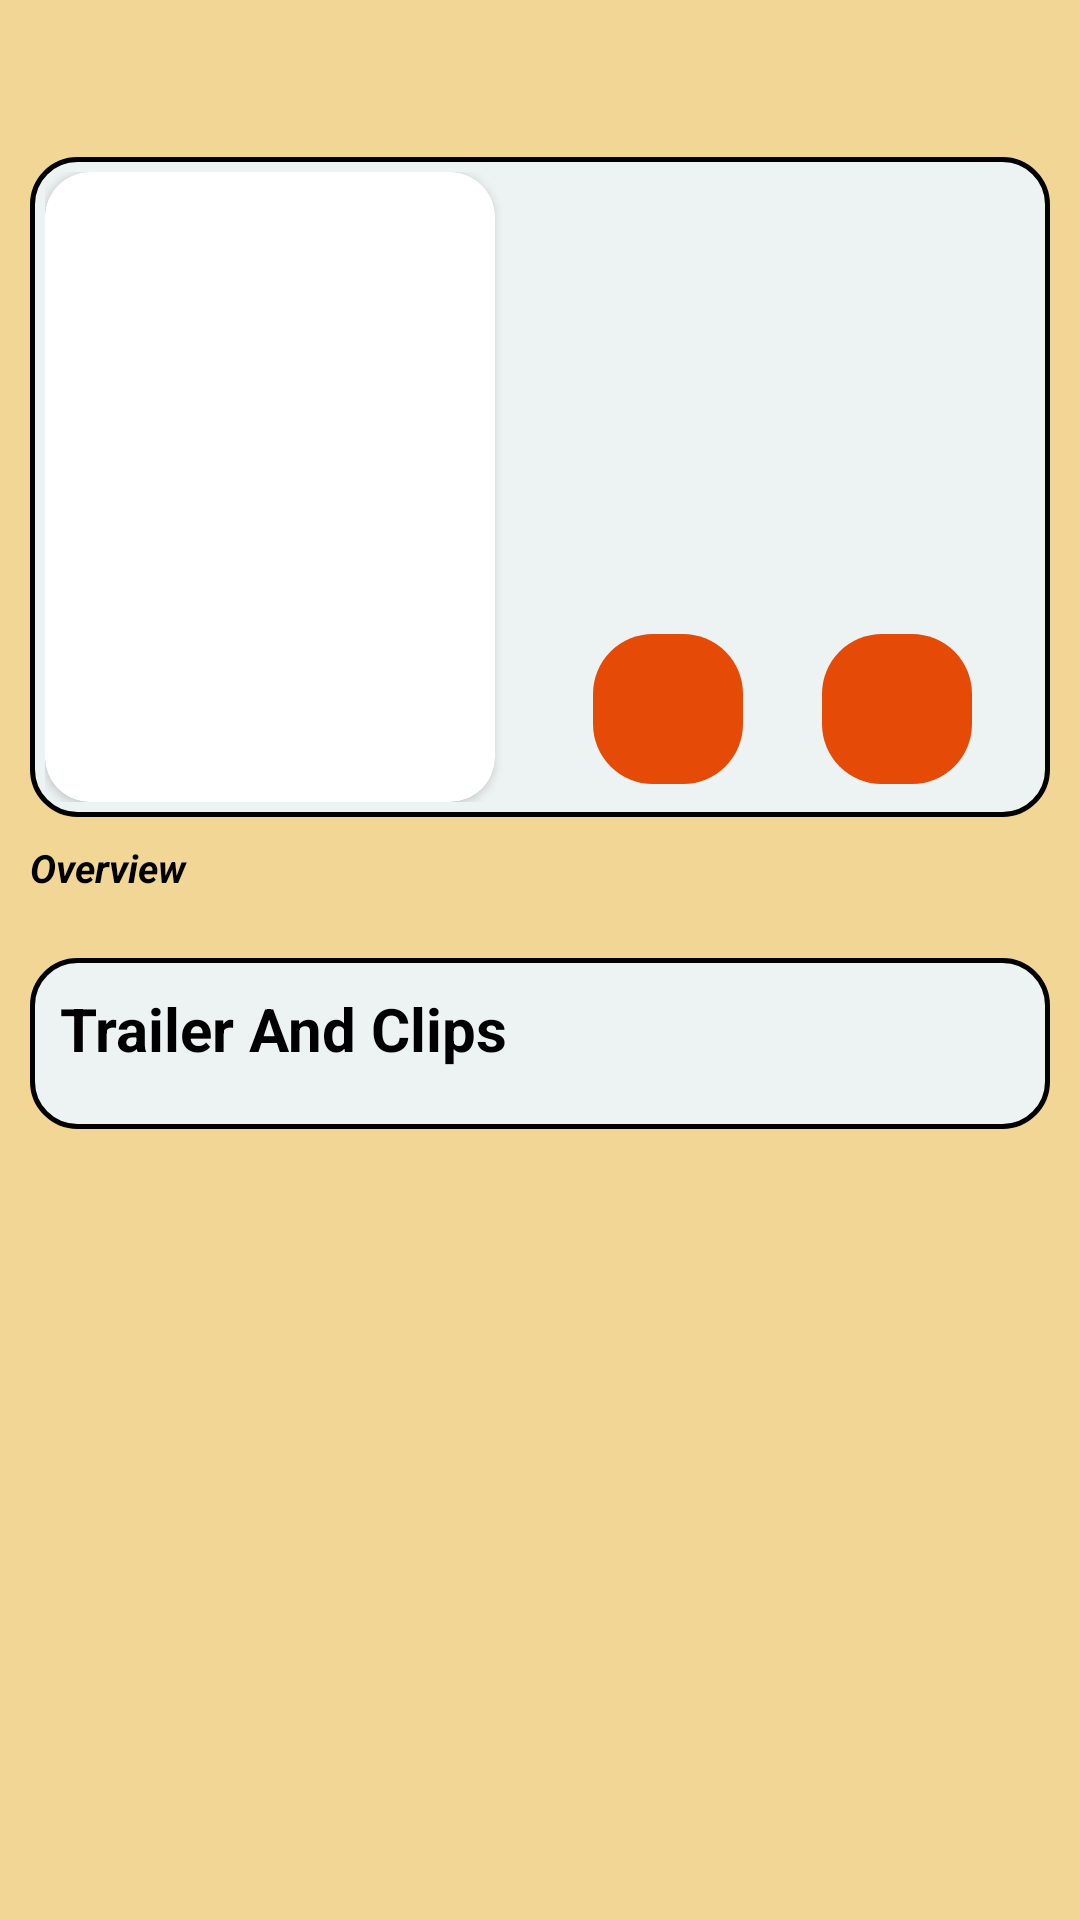

Produce the Android XML layout that renders to this screen, including the resource entries it uses.
<!-- AndroidManifest.xml: application theme Theme.MyWATCHLIST -->
<!-- res/layout/fragment_tv_show_season_element.xml -->
<?xml version="1.0" encoding="utf-8"?>
<LinearLayout xmlns:android="http://schemas.android.com/apk/res/android"
    xmlns:app="http://schemas.android.com/apk/res-auto"
    xmlns:tools="http://schemas.android.com/tools"
    android:id="@+id/tv_show_season_item_LinearLayout"
    android:layout_width="match_parent"
    android:layout_height="match_parent"
    android:background="@color/backgroundColor"
    android:orientation="vertical"
    tools:context=".fragments.homepage.tv_shows.TvShowSeasonElementFragment">

    <ScrollView
        android:layout_width="match_parent"
        android:layout_height="match_parent"
        android:layout_marginBottom="10dp">

        <androidx.constraintlayout.widget.ConstraintLayout
            android:layout_width="match_parent"
            android:layout_height="wrap_content"
            android:layout_margin="10dp"
            android:orientation="vertical"
            android:paddingBottom="10dp">

            <TextView
                android:id="@+id/tv_show_season_title_TextView"
                android:layout_width="match_parent"
                android:layout_height="wrap_content"
                android:textColor="@color/blackColor"
                android:textSize="28sp"
                android:textStyle="bold"
                app:layout_constraintStart_toStartOf="parent"
                app:layout_constraintTop_toTopOf="parent" />

            <LinearLayout
                android:id="@+id/linearLayout"
                android:layout_width="match_parent"
                android:layout_height="wrap_content"
                android:layout_marginTop="5dp"
                android:background="@drawable/bg_toolbar"
                android:padding="5dp"
                app:layout_constraintEnd_toEndOf="parent"
                app:layout_constraintStart_toStartOf="parent"
                app:layout_constraintTop_toBottomOf="@+id/tv_show_season_title_TextView">

                <androidx.cardview.widget.CardView
                    android:id="@+id/cardView2"
                    android:layout_width="150dp"
                    android:layout_height="210dp"
                    android:elevation="10dp"
                    app:cardCornerRadius="15dp"
                    app:layout_constraintStart_toStartOf="parent"
                    app:layout_constraintTop_toBottomOf="@+id/tv_show_season_title_TextView">

                    <ImageView
                        android:id="@+id/poster_image"
                        android:layout_width="match_parent"
                        android:layout_height="match_parent"
                        android:contentDescription="@string/element_image"
                        android:scaleType="centerCrop"
                        android:src="@drawable/placeholder" />

                </androidx.cardview.widget.CardView>

                <androidx.constraintlayout.widget.ConstraintLayout
                    android:layout_width="match_parent"
                    android:layout_height="match_parent"
                    android:layout_margin="6dp">

                    <TextView
                        android:id="@+id/episodes_no_TextView"
                        android:layout_width="match_parent"
                        android:layout_height="wrap_content"
                        android:layout_marginVertical="5dp"
                        android:textColor="@color/blackColor"
                        app:layout_constraintStart_toStartOf="parent"
                        app:layout_constraintTop_toTopOf="parent" />

                    <TextView
                        android:id="@+id/released_date_TextView"
                        android:layout_width="match_parent"
                        android:layout_height="wrap_content"
                        android:textColor="@color/blackColor"
                        app:layout_constraintStart_toStartOf="parent"
                        app:layout_constraintTop_toBottomOf="@+id/episodes_no_TextView" />

                    <ImageButton
                        android:id="@+id/add_my_watch_list_Button"
                        android:layout_width="50dp"
                        android:layout_height="50dp"
                        android:layout_marginHorizontal="15dp"
                        android:background="@drawable/bg_round_button_2"
                        android:contentDescription="@string/todo"
                        android:src="@drawable/icon_add_1"
                        app:layout_constraintBottom_toBottomOf="parent"
                        app:layout_constraintEnd_toEndOf="parent" />

                    <ImageButton
                        android:id="@+id/add_my_watch_list_anime_Button"
                        android:layout_width="50dp"
                        android:layout_height="50dp"
                        android:layout_marginHorizontal="15dp"
                        android:background="@drawable/bg_round_button_2"
                        android:contentDescription="@string/todo"
                        android:src="@drawable/icon_add_1"
                        app:layout_constraintBottom_toBottomOf="parent"
                        app:layout_constraintEnd_toStartOf="@+id/add_my_watch_list_Button"
                        app:layout_constraintStart_toStartOf="parent" />
                    <ImageButton
                        android:id="@+id/delete_Button"
                        android:layout_width="50dp"
                        android:layout_height="50dp"
                        android:layout_marginHorizontal="15dp"
                        android:background="@color/transparent"
                        android:contentDescription="@string/todo"
                        android:src="@drawable/icon_delete"
                        android:visibility="invisible"
                        app:layout_constraintBottom_toBottomOf="parent"
                        app:layout_constraintEnd_toEndOf="parent" />

                </androidx.constraintlayout.widget.ConstraintLayout>

            </LinearLayout>

            <TextView
                android:id="@+id/overview_text"
                android:layout_width="match_parent"
                android:layout_height="wrap_content"
                android:layout_marginTop="8dp"
                android:text="@string/overview"
                android:textColor="@color/blackColor"
                android:textSize="13sp"
                android:textStyle="bold|italic"
                app:layout_constraintStart_toStartOf="parent"
                app:layout_constraintTop_toBottomOf="@+id/linearLayout" />

            <TextView
                android:id="@+id/tv_show_season_overview_TextView"
                android:layout_width="match_parent"
                android:layout_height="wrap_content"
                android:ellipsize="end"
                android:justificationMode="inter_word"
                android:maxLines="2"
                android:textColor="@color/blackColor"
                android:textSize="12sp"
                app:layout_constraintStart_toStartOf="parent"
                app:layout_constraintTop_toBottomOf="@+id/overview_text" />

            <LinearLayout
                android:id="@+id/videos_LinearLayout"
                android:layout_width="match_parent"
                android:layout_height="wrap_content"
                android:layout_marginVertical="5dp"
                android:background="@drawable/bg_toolbar"
                android:orientation="vertical"
                android:padding="5dp"
                app:layout_constraintStart_toStartOf="parent"
                app:layout_constraintTop_toBottomOf="@+id/tv_show_season_overview_TextView">

                <TextView
                    android:id="@+id/textView_3"
                    android:layout_width="match_parent"
                    android:layout_height="wrap_content"
                    android:layout_marginVertical="5dp"
                    android:layout_marginStart="5dp"
                    android:text="@string/trailer_and_clips"
                    android:textColor="@color/blackColor"
                    android:textSize="20sp"
                    android:textStyle="bold" />

                <androidx.recyclerview.widget.RecyclerView
                    android:id="@+id/videos_recycler_view"
                    android:layout_width="match_parent"
                    android:layout_height="wrap_content"
                    android:layout_marginVertical="5dp" />

            </LinearLayout>

            <androidx.recyclerview.widget.RecyclerView
                android:id="@+id/episodes_recycler_view"
                android:layout_width="match_parent"
                android:layout_height="wrap_content"
                android:layout_marginVertical="5dp"
                app:layout_constraintStart_toStartOf="parent"
                app:layout_constraintTop_toBottomOf="@+id/videos_LinearLayout" />

        </androidx.constraintlayout.widget.ConstraintLayout>
    </ScrollView>
</LinearLayout>
<!-- resources referenced by this layout -->
<resources>
  <color name="backgroundColor">#f2d696</color>
  <color name="blackColor">#FF000000</color>
  <color name="transparent">#00000000</color>
  <!-- drawable bg_round_button_2 (drawable) -->
  <?xml version="1.0" encoding="utf-8"?>
  <shape xmlns:android="http://schemas.android.com/apk/res/android" android:shape="rectangle">
  
      <solid android:color="@color/buttonColor2"/>
      <corners android:radius="20dp" />
  </shape>
  <!-- drawable bg_toolbar (drawable) -->
  <?xml version="1.0" encoding="utf-8"?>
  <shape xmlns:android="http://schemas.android.com/apk/res/android"
      android:shape="rectangle">
  
      <solid android:color="@color/white_200"/>
      <corners android:radius="15dp"/>
      <stroke android:color="@color/blackColor"
          android:width="1.7dp"/>
  </shape>
  <!-- drawable icon_delete (drawable) -->
  <vector xmlns:android="http://schemas.android.com/apk/res/android"
      android:width="32dp"
      android:height="40dp"
      android:viewportWidth="16"
      android:viewportHeight="19">
    <path
        android:pathData="M1,16C1,17.1 1.9,18 3,18L11,18C12.1,18 13,17.1 13,16L13,4L1,4L1,16L1,16ZM14,1L10.5,1L9.5,0L4.5,0L3.5,1L0,1L0,3L14,3L14,1L14,1Z"
        android:strokeWidth="1"
        android:fillColor="#000000"
        android:fillType="evenOdd"
        android:strokeColor="#00000000"/>
  </vector>
  <string name="element_image">element image</string>
  <string name="overview">Overview</string>
  <string name="todo">TODO</string>
  <string name="trailer_and_clips">Trailer And Clips</string>
  <style name="Theme.MyWATCHLIST" parent="Base.Theme.MyWATCHLIST">
          <item name="searchViewStyle">@style/SearchView.Style</item>
  
      </style>
  <color name="buttonColor2">#e64a07</color>
  <color name="white_200">#edf2f2</color>
  <style name="Base.Theme.MyWATCHLIST" parent="Theme.Material3.Light.NoActionBar">
          <item name="android:statusBarColor">@color/backgroundColor</item>
          <item name="backgroundColor">@color/backgroundColor</item>
          <item name="android:windowLightStatusBar">true</item>
          <item name="android:navigationBarColor">@color/backgroundColor</item>
      </style>
  <style name="SearchView.Style" parent="Widget.AppCompat.SearchView">
          <item name="queryBackground">@color/backgroundColor</item>
          <item name="searchHintIcon">@null</item>
      </style>
</resources>
